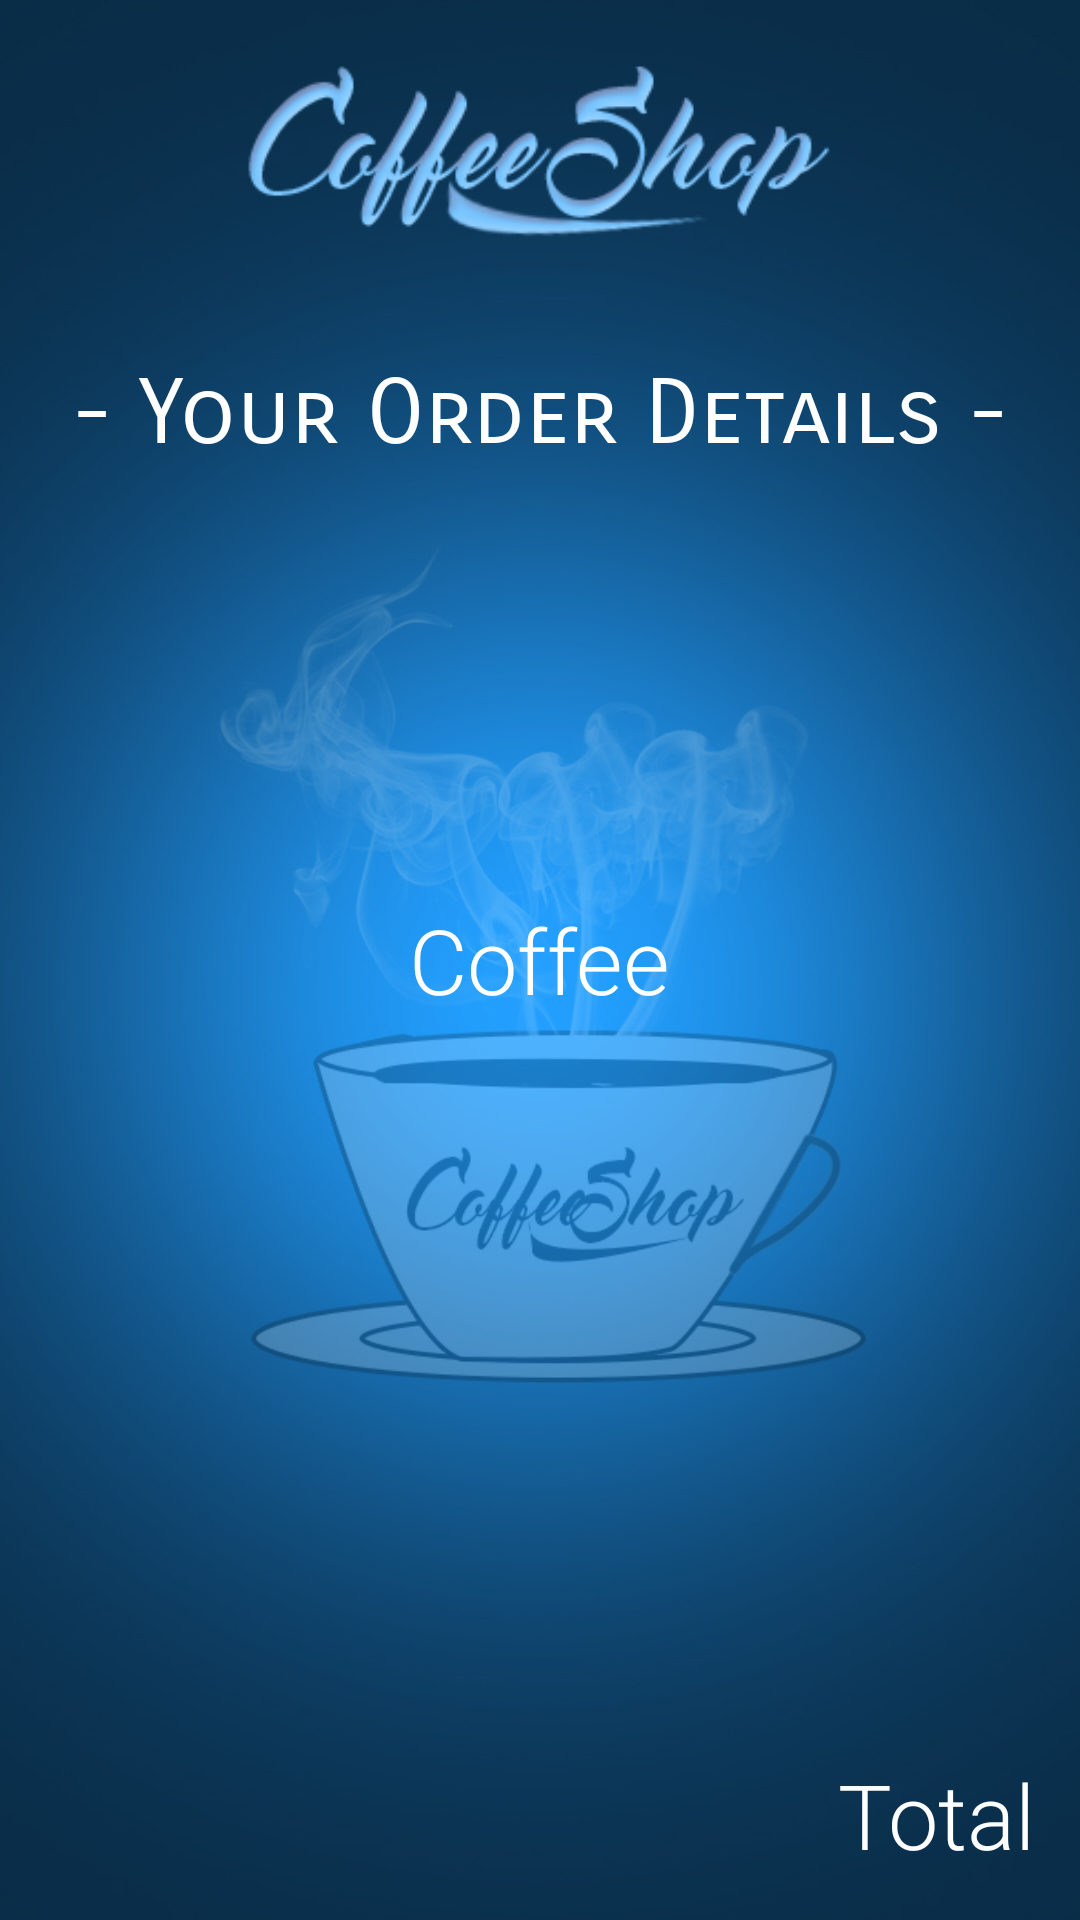

The Android layout XML behind this screen, and the referenced resources:
<!-- AndroidManifest.xml: application theme AppTheme -->
<!-- res/layout/activity_main2.xml -->
<?xml version="1.0" encoding="utf-8"?>
<RelativeLayout
    xmlns:android="http://schemas.android.com/apk/res/android"
    xmlns:tools="http://schemas.android.com/tools"
    android:layout_width="match_parent"
    android:layout_height="match_parent"
    tools:context="com.example.codetribe.coffeeorder.Main2Activity"
    android:background="@drawable/coffee">

    <ImageView
        android:id="@+id/txtMenu"
        android:layout_width="200dp"
        android:layout_height="100dp"
        android:src="@drawable/logo"
        android:layout_alignParentTop="true"
        android:layout_centerHorizontal="true"/>

    <TextView
        android:id="@+id/lblMenu"
        android:layout_width="wrap_content"
        android:layout_height="wrap_content"
        android:layout_centerInParent="true"
        android:text="Coffee"
        android:textSize="30sp"
        android:textColor="#ffffff"
        android:fontFamily="sans-serif-light"
        android:layout_marginTop="20dp"
        android:layout_marginLeft="30dp"/>

    <TextView
        android:id="@+id/lblPrice"
        android:layout_width="wrap_content"
        android:layout_height="wrap_content"
        android:layout_below="@+id/txtMenu"
        android:layout_centerInParent="true"
        android:text="- Your Order Details -"
        android:textSize="30sp"
        android:textColor="#ffffff"
        android:fontFamily="sans-serif-smallcaps"
        android:layout_marginTop="20dp"
        android:layout_marginRight="20dp" />

    <TextView
        android:id="@+id/lblTotal"
        android:layout_width="wrap_content"
        android:layout_height="wrap_content"
        android:text="Total"
        android:textColor="#ffffff"
        android:textSize="30sp"
        android:padding="15dp"
        android:layout_alignParentBottom="true"
        android:layout_alignParentRight="true"
        android:fontFamily="sans-serif-light"/>

    </RelativeLayout>
<!-- resources referenced by this layout -->
<resources>
  <!-- drawable coffee: jpg bitmap (drawable, 200355 bytes) -->
  <!-- drawable logo: png bitmap (drawable, 21116 bytes) -->
  <style name="AppTheme" parent="Theme.AppCompat.Light.DarkActionBar">
          
          <item name="colorPrimary">@color/colorPrimary</item>
          <item name="colorPrimaryDark">@color/colorPrimaryDark</item>
          <item name="colorAccent">@color/colorAccent</item>
          <item name="android:colorForeground">@color/colorAccent</item>
      </style>
  <color name="colorPrimary">#3F51B5</color>
  <color name="colorPrimaryDark">#303F9F</color>
  <color name="colorAccent">#229fff</color>
</resources>
